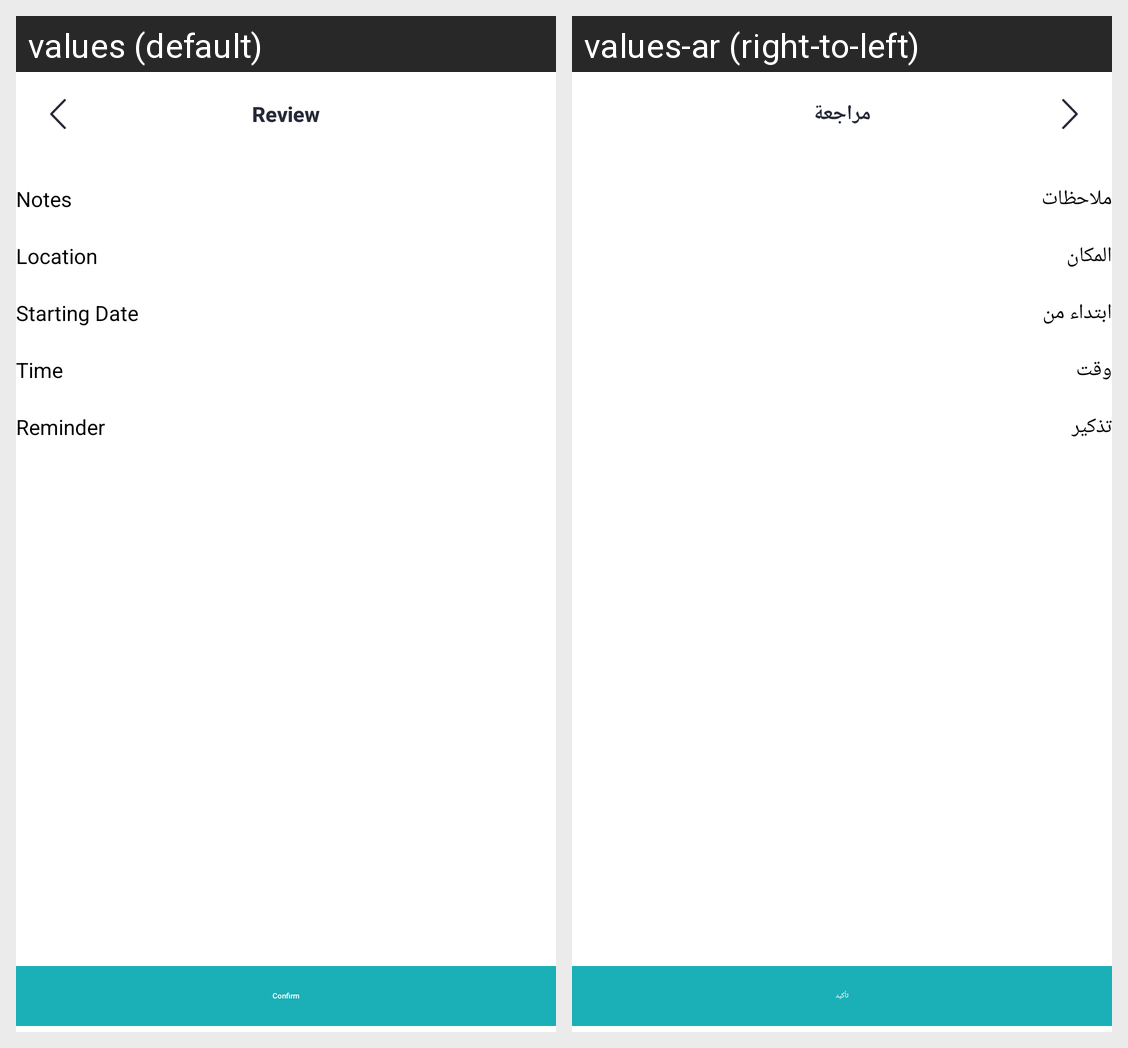

Locale-by-locale string values for the Android screen shown in this grid:
Android screen res/layout/fragment_medical_reminder_confirmation.xml rendered under 2 locales, left to right: values (default), values-ar (right-to-left). Device: Nexus 5 (rendered at 1080×1920; each locale shown at half size, 540×960, under a caption strip naming it); theme Theme.Yaqeen.
Strings drawn on this screen, with the default value and each locale's value (text and hints the layout hard-codes, and strings that could not be matched under every locale, appear in the picture but are not listed):

review
  values: Review
  values-ar: مراجعة

notes
  values: Notes
  values-ar: ملاحظات

reminder
  values: Reminder
  values-ar: تذكير

location
  values: Location
  values-ar: المكان

starting_date
  values: Starting Date
  values-ar: ابتداء من

time
  values: Time
  values-ar: وقت

confirm
  values: Confirm
  values-ar: تأكيد
